Run: headless pygame with SDL's dummy video driver; simulated clock (each Clock.tick advances the game by its frame time, no real sleeping); random seed 0; keys injected as events and as key.get_pressed() state; no mouse input.
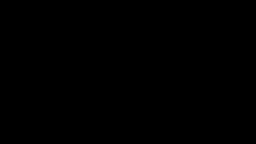
Frame 1 of 4 · flips 1–60 · no input
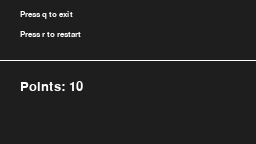
Frame 2 of 4 · flips 61–180 · tapped SPACE, RETURN · held RIGHT (→), D
Frame 3 of 4 · flips 181–300 · held DOWN (↓), S · screen unchanged from frame 2, image omitted
Frame 4 of 4 · flips 301–420 · held LEFT (←), A, UP (↑), W · screen unchanged from frame 3, image omitted

The pygame program that drew these frames:

from dataclasses import dataclass
from random import randint

import pygame
# from game import move_snake

# from game import random_game_state, is_out_of_bounds, keep_going, move, eat, Direction, GameSate


@dataclass
class GameCanvas:
    root: pygame.Surface
    info: pygame.Surface
    game: pygame.Surface


DARK_GREY = (30, 30, 30)
LIGHT_GREY = (140, 140, 140)
WHITE = (255, 255, 255)
RED = (255, 0, 0)


def random_rgb():
    return (randint(0, 255), randint(0, 255), randint(0, 255))


def start_pygame(size):
    pygame.init()
    pygame.display.set_caption('Snake')
    screen = pygame.display.set_mode(size)
    info = pygame.Surface((400, 600))
    game = pygame.Surface((400, 600))
    return GameCanvas(screen, info, game)


def draw_info(screen, info, points):
    big_font = pygame.font.SysFont(None, 20)
    small_font = pygame.font.SysFont(None, 13)
    exit_text = small_font.render('Press q to exit', True, WHITE)
    restart_text = small_font.render('Press r to restart', True, WHITE)
    points_text = big_font.render(f'Points: {points}', True, WHITE)
    info.fill(DARK_GREY)
    info.blit(exit_text, (20, 10))
    info.blit(restart_text, (20, 30))
    info.blit(points_text, (20, 80))
    pygame.draw.line(info, WHITE, (0, 60), (400, 60))


# def draw_game(game_screen: pygame.Surface, game_state: GameSate):
def draw_game(game_screen: pygame.Surface, game_state):
    game_screen.fill(DARK_GREY)
    for y in range(game_state.rows):
        for x in range(game_state.cols):
            if (x, y) == game_state.food:
                pygame.draw.rect(game_screen, LIGHT_GREY, (x * 10, y * 10, 10, 10))
                pygame.draw.rect(game_screen, RED, (x * 10+1, y * 10+1, 8, 8))
            elif (x, y) in game_state.snake:
                pygame.draw.rect(game_screen, LIGHT_GREY, (x * 10, y * 10, 10, 10))
                pygame.draw.rect(game_screen, WHITE, (x * 10+1, y * 10+1, 8, 8))


def draw(game_canvas, game_state):
    draw_info(game_canvas.root, game_canvas.info, 10)
    # draw_info(game_canvas.root, game_canvas.info, game_state.points)
    # draw_game(game_canvas.game, game_state)
    game_canvas.root.blit(game_canvas.info, (0, 0))
    # game_canvas.root.blit(game_canvas.game, (400, 0))
    pygame.draw.line(game_canvas.root, WHITE, (400, 0), (400, 600))


# def game_loop(game_canvas: GameCanvas, game_state: GameSate):
def game_loop(game_canvas: GameCanvas, game_state):
    done = False
    # game_state = keep_going(game_state)
    for event in pygame.event.get():
        if event.type == pygame.QUIT:
            done = True
        elif event.type == pygame.KEYDOWN:
            if event.key == pygame.K_q:
                done = True
            # elif event.key == pygame.K_UP:
                # game_state = move(game_state, Direction.NORTH)
            # elif event.key == pygame.K_DOWN:
            #     game_state = move(game_state, Direction.SOUTH)
            # elif event.key == pygame.K_LEFT:
            #     game_state = move(game_state, Direction.WEST)
            # elif event.key == pygame.K_RIGHT:
            #     game_state = move(game_state, Direction.EAST)
        draw(game_canvas, game_state)
    # draw(game_canvas, game_state)
    # done = is_out_of_bounds(game_state)
    return done, game_state


def main():
    screen_size = (256, 144)
    rows, cols = 60, 40

    game_canvas = start_pygame(screen_size)

    # game_state = random_game_state(rows, cols)
    clock = pygame.time.Clock()
    done = False
    while not done:
        # done, game_state = game_loop(game_canvas, game_state)
        done, game_state = game_loop(game_canvas, [])

        pygame.display.update()
        clock.tick(10)


if __name__ == "__main__":
    main()
